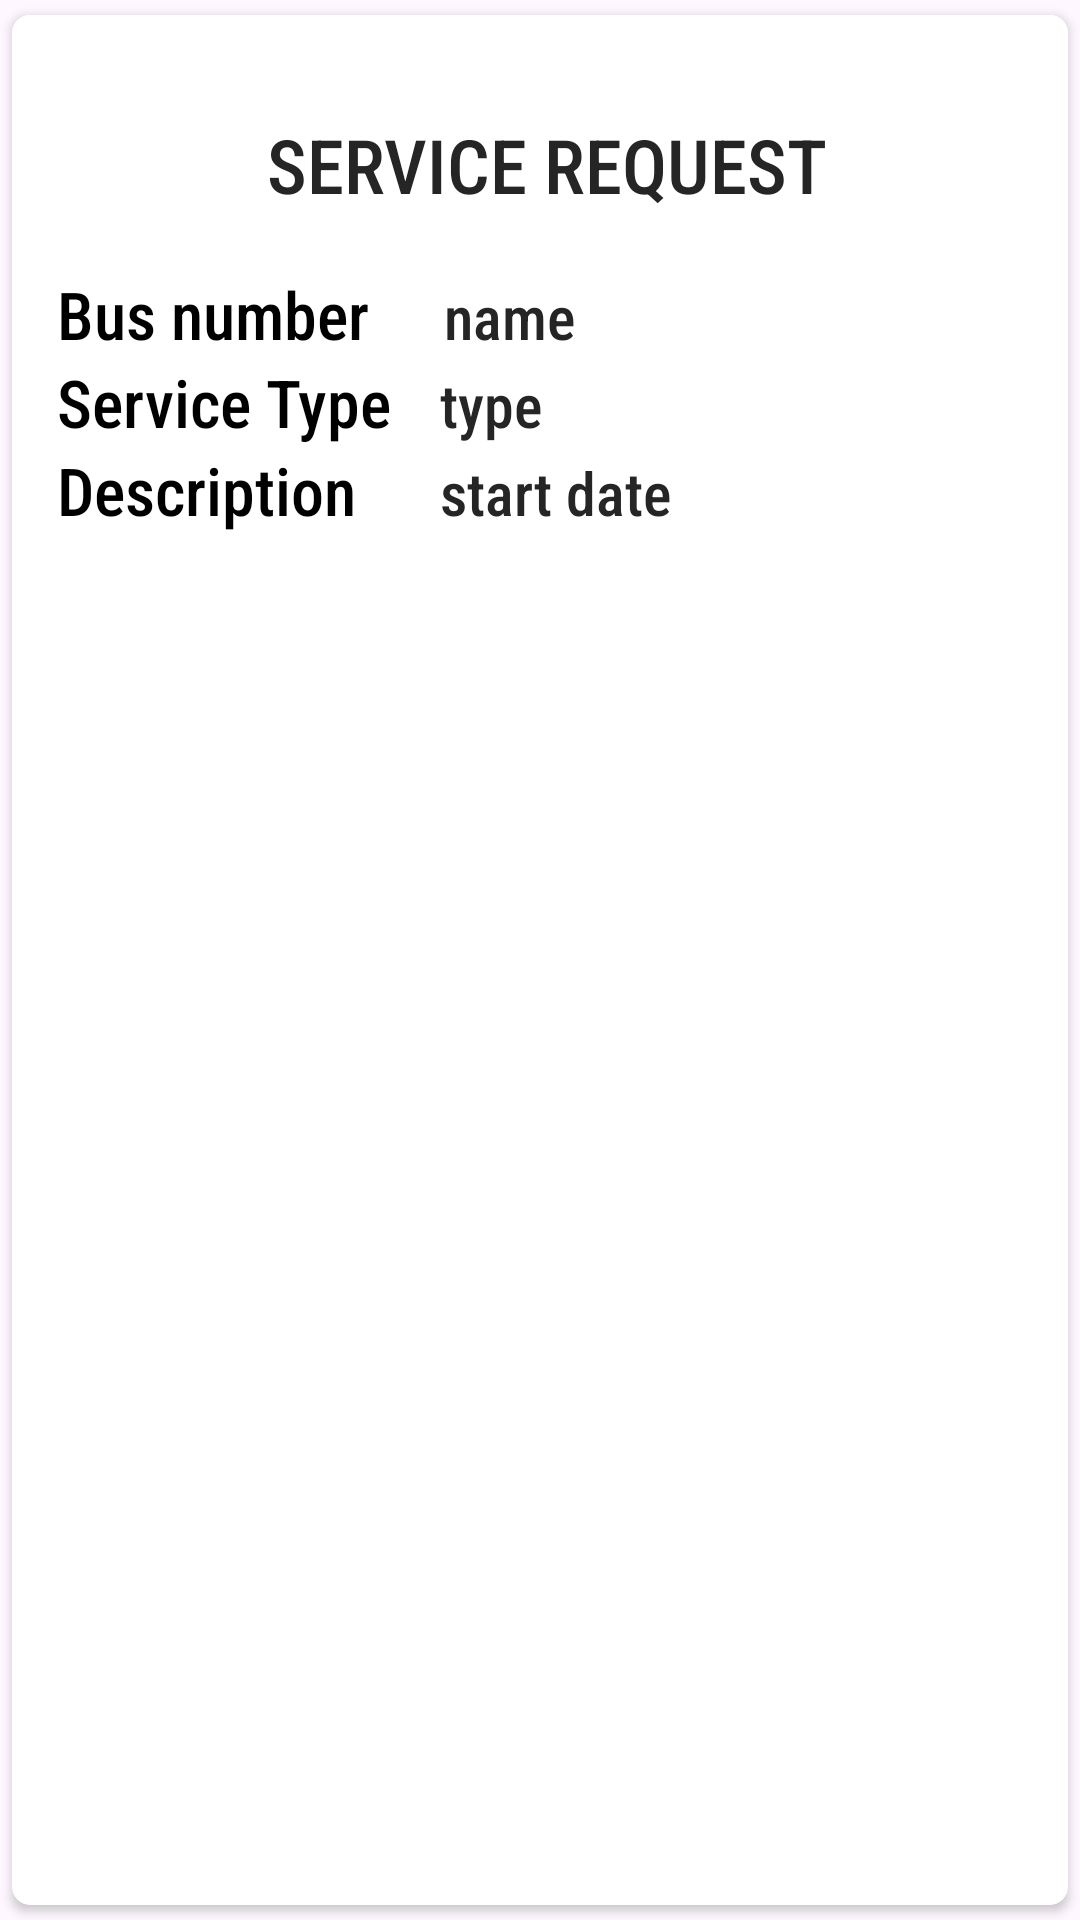

Write the Android layout XML for this screen, with the resource values it uses.
<!-- AndroidManifest.xml: application theme Theme.LocationTrack -->
<!-- res/layout/main_item.xml -->
<?xml version="1.0" encoding="utf-8"?>
<androidx.cardview.widget.CardView xmlns:android="http://schemas.android.com/apk/res/android"
    android:layout_width="match_parent"
    android:layout_height="wrap_content"
    xmlns:app="http://schemas.android.com/apk/res-auto"
    app:cardCornerRadius="6dp"
    app:cardUseCompatPadding="true"
    android:background="@color/white"
    android:elevation="6dp">

    <LinearLayout
        android:layout_width="match_parent"
        android:layout_height="wrap_content"
        android:padding="15dp"
        android:background="@color/white"
        android:orientation="vertical">

        <LinearLayout
            android:orientation="horizontal"
            android:layout_width="match_parent"
            android:layout_height="wrap_content">

            <ImageView
                android:id="@+id/imgimg"
                android:layout_width="60dp"
                android:layout_height="70dp"
                android:src="@drawable/sreclogo1"/>

            <TextView
                android:id="@+id/status"
                android:layout_width="match_parent"
                android:layout_height="wrap_content"
                android:fontFamily="sans-serif-condensed-medium"
                android:text="SERVICE REQUEST"
                android:layout_gravity="center"
                android:layout_marginStart="10dp"
                android:textColor="@color/bbblack"
                android:textSize="25dp"/>

        </LinearLayout>

        <LinearLayout
            android:layout_width="match_parent"
            android:layout_height="wrap_content"
            android:orientation="horizontal">

            <TextView
                android:layout_width="wrap_content"
                android:layout_height="wrap_content"
                android:text="Bus number"
                android:fontFamily="sans-serif-condensed-medium"
                android:textSize="22dp"
                android:textColor="@color/black"/>


            <TextView
                android:id="@+id/nameText"
                android:fontFamily="sans-serif-condensed-medium"
                android:layout_width="match_parent"
                android:layout_height="wrap_content"
                android:text="name"
                android:layout_marginStart="25dp"
                android:textColor="@color/bbblack"
                android:textSize="20dp"/>


        </LinearLayout>

        <LinearLayout
            android:layout_width="match_parent"
            android:layout_height="wrap_content"
            android:orientation="horizontal">

            <TextView
                android:layout_width="wrap_content"
                android:layout_height="wrap_content"
                android:text="Service Type"
                android:fontFamily="sans-serif-condensed-medium"
                android:textSize="22dp"
                android:textColor="@color/black"/>

            <TextView
                android:layout_marginStart="16dp"
                android:id="@+id/leaveType"
                android:layout_width="match_parent"
                android:layout_height="wrap_content"
                android:fontFamily="sans-serif-condensed-medium"
                android:text="type"
                android:textColor="@color/bbblack"
                android:textSize="20dp"/>
        </LinearLayout>

        <LinearLayout
            android:layout_width="match_parent"
            android:layout_height="wrap_content"
            android:orientation="horizontal">

            <TextView
                android:layout_width="wrap_content"
                android:layout_height="wrap_content"
                android:text="Description"
                android:fontFamily="sans-serif-condensed-medium"
                android:textSize="22dp"
                android:textColor="@color/black"/>

            <TextView
                android:layout_marginStart="28dp"
                android:id="@+id/startDate"
                android:layout_width="match_parent"
                android:layout_height="wrap_content"
                android:fontFamily="sans-serif-condensed-medium"
                android:text="start date"
                android:textColor="@color/bbblack"
                android:textSize="20dp"/>
        </LinearLayout>
    </LinearLayout>

</androidx.cardview.widget.CardView>
<!-- resources referenced by this layout -->
<resources>
  <color name="bbblack">#252525</color>
  <color name="black">#000000</color>
  <color name="white">#FFFFFFFF</color>
  <style name="Theme.LocationTrack" parent="Base.Theme.LocationTrack" />
  <style name="Base.Theme.LocationTrack" parent="Theme.Material3.DayNight.NoActionBar">
          
          
          <item name="colorPrimary">@color/colorPrimary</item>
          <item name="colorPrimaryDark">@color/colorPrimaryDark</item>
          <item name="colorAccent">@color/colorAccent</item>
      </style>
  <color name="colorPrimary">#008577</color>
  <color name="colorPrimaryDark">#00574B</color>
  <color name="colorAccent">#D81B60</color>
</resources>
